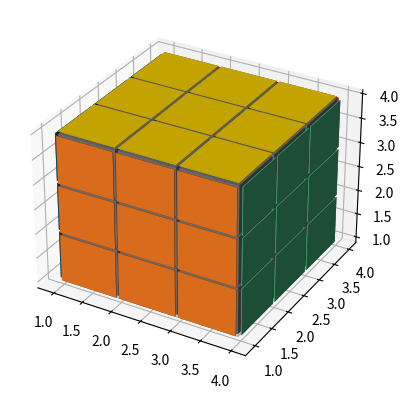

Reproduce this figure in Python.
import matplotlib.pyplot as plt
import numpy as np


def generate_rubik_cube(nx, ny, nz):
    """
    根据输入生成指定尺寸的魔方
    :param nx:
    :param ny:
    :param nz:
    :return:
    """
    # 准备一些坐标
    n_voxels = np.ones((nx + 2, ny + 2, nz + 2), dtype=bool)

    # 生成间隙
    size = np.array(n_voxels.shape) * 2
    filled_2 = np.zeros(size - 1, dtype=n_voxels.dtype)
    filled_2[::2, ::2, ::2] = n_voxels

    # 缩小间隙
    # 构建voxels顶点控制网格
    # x, y, z均为6x6x8的矩阵，为voxels的网格，3x3x4个小方块，共有6x6x8个顶点。
    # 这里//2是精髓，把索引范围从[0 1 2 3 4 5]转换为[0 0 1 1 2 2],这样就可以单独设立每个方块的顶点范围
    x, y, z = np.indices(np.array(filled_2.shape) + 1).astype(float) // 2  # 3x6x6x8，其中x,y,z均为6x6x8

    x[1::2, :, :] += 0.95
    y[:, 1::2, :] += 0.95
    z[:, :, 1::2] += 0.95

    # 修改最外面的面
    x[0, :, :] += 0.94
    y[:, 0, :] += 0.94
    z[:, :, 0] += 0.94

    x[-1, :, :] -= 0.94
    y[:, -1, :] -= 0.94
    z[:, :, -1] -= 0.94

    # 去除边角料
    filled_2[0, 0, :] = 0
    filled_2[0, -1, :] = 0
    filled_2[-1, 0, :] = 0
    filled_2[-1, -1, :] = 0

    filled_2[:, 0, 0] = 0
    filled_2[:, 0, -1] = 0
    filled_2[:, -1, 0] = 0
    filled_2[:, -1, -1] = 0

    filled_2[0, :, 0] = 0
    filled_2[0, :, -1] = 0
    filled_2[-1, :, 0] = 0
    filled_2[-1, :, -1] = 0

    # 给魔方六个面赋予不同的颜色
    colors = np.array(['#ffd400', "#fffffb", "#f47920", "#d71345", "#145b7d", "#45b97c"])
    facecolors = np.full(filled_2.shape, '#77787b')  # 设一个灰色的基调
    # facecolors = np.zeros(filled_2.shape, dtype='U7')
    facecolors[:, :, -1] = colors[0]  # 上黄
    facecolors[:, :, 0] = colors[1]  # 下白
    facecolors[:, 0, :] = colors[2]  # 左橙
    facecolors[:, -1, :] = colors[3]  # 右红
    facecolors[0, :, :] = colors[4]  # 前蓝
    facecolors[-1, :, :] = colors[5]  # 后绿

    ax = plt.figure().add_subplot(projection='3d')
    ax.voxels(x, y, z, filled_2, facecolors=facecolors)
    plt.show()


if __name__ == '__main__':
    generate_rubik_cube(3, 3, 3)
